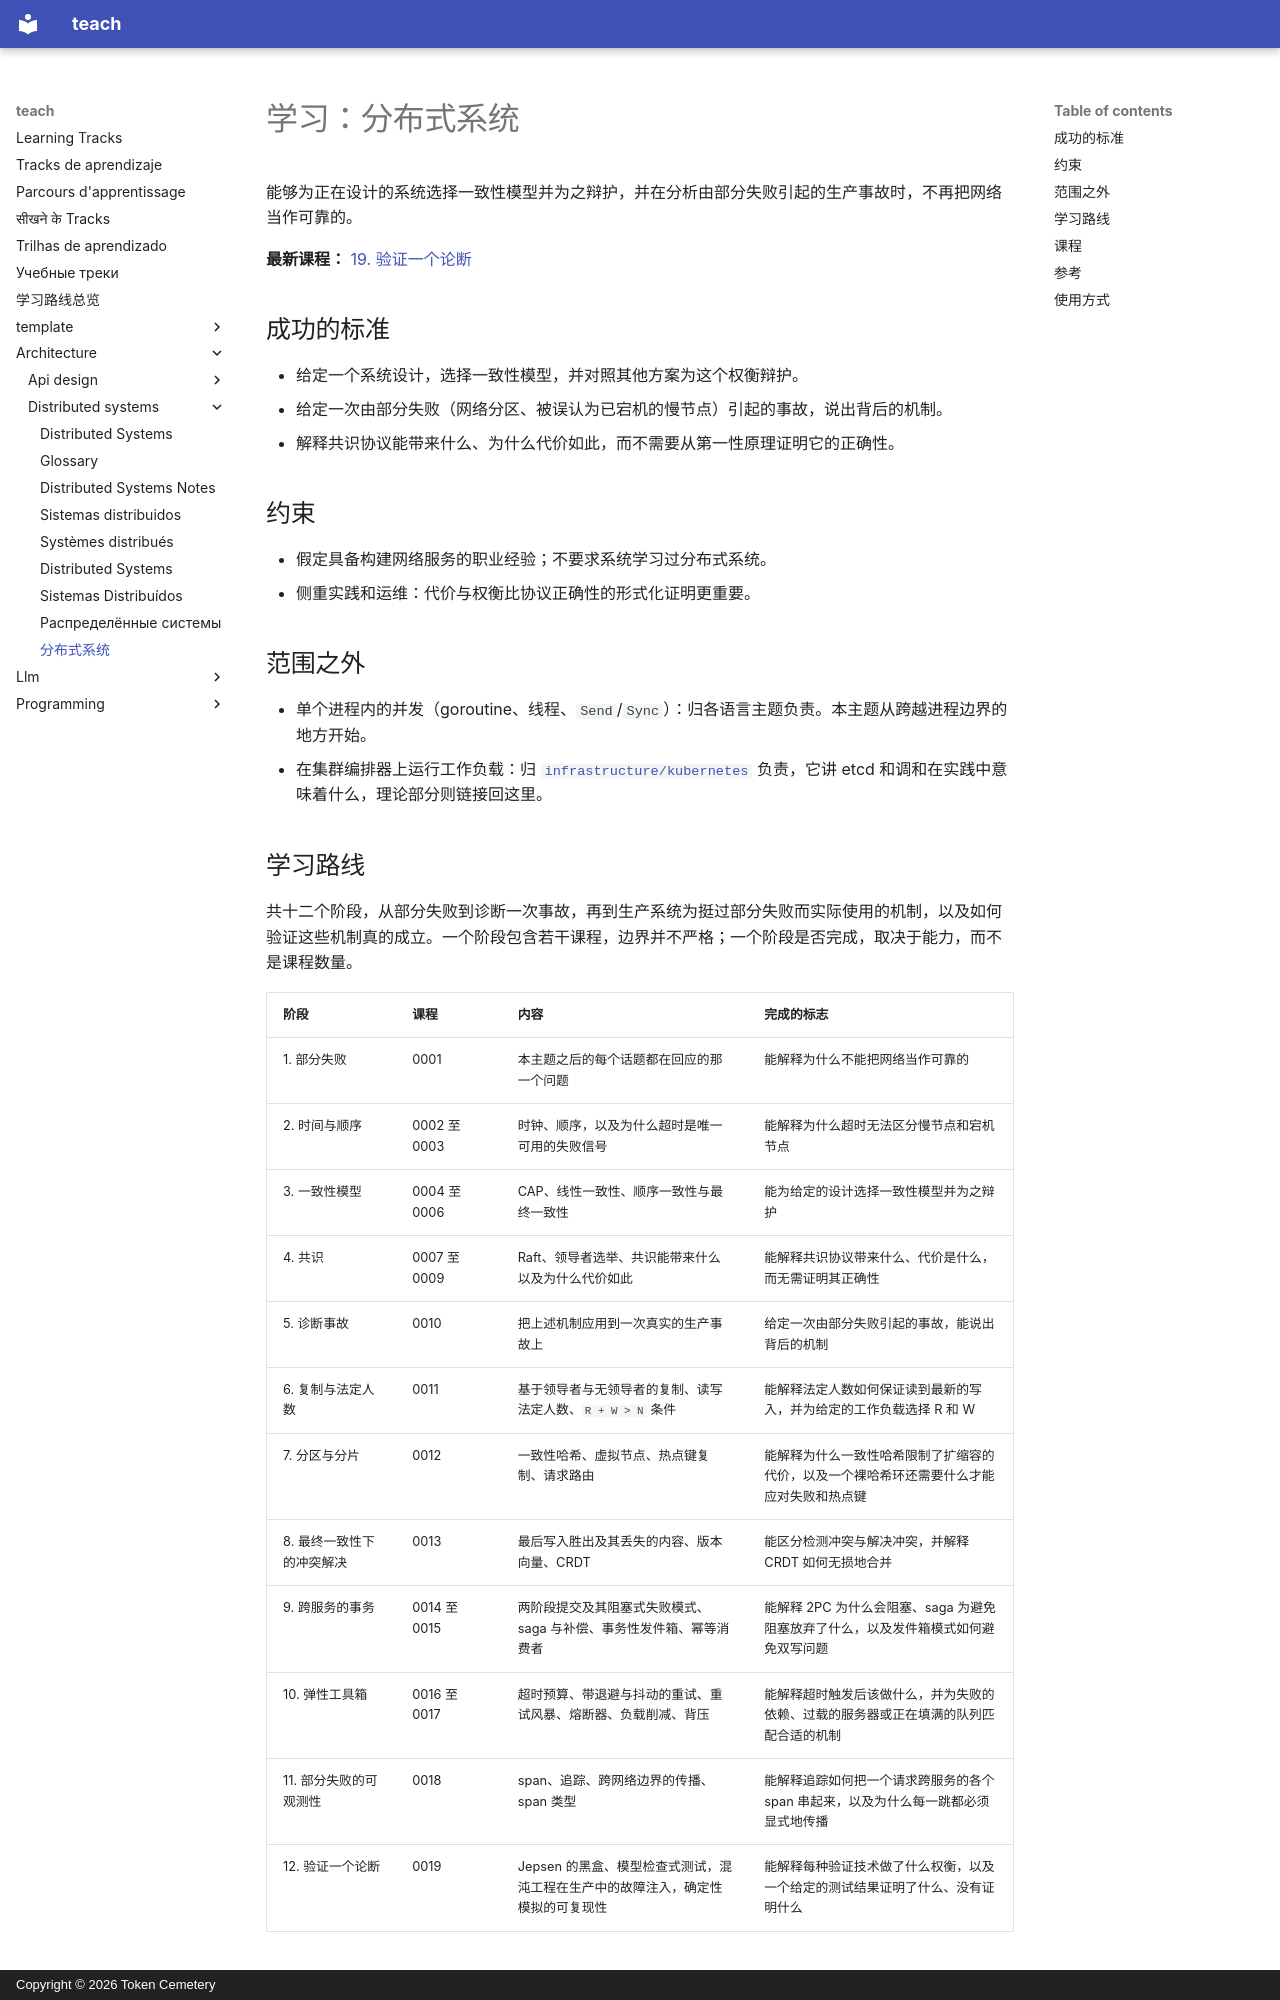

repository: TokenCemetery/teach · page: architecture/distributed-systems/README.zh/index.html · generator: mkdocs · copyright: Copyright © 2026 Token Cemetery

---
title: "分布式系统"
description: "对部分失败进行推理：网络能对你做什么，你实际买到的是哪种一致性，以及共识为什么昂贵"
type: topic
---

# 学习：分布式系统

能够为正在设计的系统选择一致性模型并为之辩护，并在分析由部分失败引起的生产事故时，不再把网络当作可靠的。

**最新课程：** [19. 验证一个论断](lessons/0019-verifying-a-claim.md)

## 成功的标准

- 给定一个系统设计，选择一致性模型，并对照其他方案为这个权衡辩护。
- 给定一次由部分失败（网络分区、被误认为已宕机的慢节点）引起的事故，说出背后的机制。
- 解释共识协议能带来什么、为什么代价如此，而不需要从第一性原理证明它的正确性。

## 约束

- 假定具备构建网络服务的职业经验；不要求系统学习过分布式系统。
- 侧重实践和运维：代价与权衡比协议正确性的形式化证明更重要。

## 范围之外

- 单个进程内的并发（goroutine、线程、`Send`/`Sync`）：归各语言主题负责。本主题从跨越进程边界的地方开始。
- 在集群编排器上运行工作负载：归 [`infrastructure/kubernetes`](../../infrastructure/kubernetes/) 负责，它讲 etcd 和调和在实践中意味着什么，理论部分则链接回这里。

## 学习路线

共十二个阶段，从部分失败到诊断一次事故，再到生产系统为挺过部分失败而实际使用的机制，以及如何验证这些机制真的成立。一个阶段包含若干课程，边界并不严格；一个阶段是否完成，取决于能力，而不是课程数量。

| 阶段 | 课程 | 内容 | 完成的标志 |
|---|---|---|---|
| 1. 部分失败 | 0001 | 本主题之后的每个话题都在回应的那一个问题 | 能解释为什么不能把网络当作可靠的 |
| 2. 时间与顺序 | 0002 至 0003 | 时钟、顺序，以及为什么超时是唯一可用的失败信号 | 能解释为什么超时无法区分慢节点和宕机节点 |
| 3. 一致性模型 | 0004 至 0006 | CAP、线性一致性、顺序一致性与最终一致性 | 能为给定的设计选择一致性模型并为之辩护 |
| 4. 共识 | 0007 至 0009 | Raft、领导者选举、共识能带来什么以及为什么代价如此 | 能解释共识协议带来什么、代价是什么，而无需证明其正确性 |
| 5. 诊断事故 | 0010 | 把上述机制应用到一次真实的生产事故上 | 给定一次由部分失败引起的事故，能说出背后的机制 |
| 6. 复制与法定人数 | 0011 | 基于领导者与无领导者的复制、读写法定人数、`R + W > N` 条件 | 能解释法定人数如何保证读到最新的写入，并为给定的工作负载选择 R 和 W |
| 7. 分区与分片 | 0012 | 一致性哈希、虚拟节点、热点键复制、请求路由 | 能解释为什么一致性哈希限制了扩缩容的代价，以及一个裸哈希环还需要什么才能应对失败和热点键 |
| 8. 最终一致性下的冲突解决 | 0013 | 最后写入胜出及其丢失的内容、版本向量、CRDT | 能区分检测冲突与解决冲突，并解释 CRDT 如何无损地合并 |
| 9. 跨服务的事务 | 0014 至 0015 | 两阶段提交及其阻塞式失败模式、saga 与补偿、事务性发件箱、幂等消费者 | 能解释 2PC 为什么会阻塞、saga 为避免阻塞放弃了什么，以及发件箱模式如何避免双写问题 |
| 10. 弹性工具箱 | 0016 至 0017 | 超时预算、带退避与抖动的重试、重试风暴、熔断器、负载削减、背压 | 能解释超时触发后该做什么，并为失败的依赖、过载的服务器或正在填满的队列匹配合适的机制 |
| 11. 部分失败的可观测性 | 0018 | span、追踪、跨网络边界的传播、span 类型 | 能解释追踪如何把一个请求跨服务的各个 span 串起来，以及为什么每一跳都必须显式地传播 |
| 12. 验证一个论断 | 0019 | Jepsen 的黑盒、模型检查式测试，混沌工程在生产中的故障注入，确定性模拟的可复现性 | 能解释每种验证技术做了什么权衡，以及一个给定的测试结果证明了什么、没有证明什么 |
